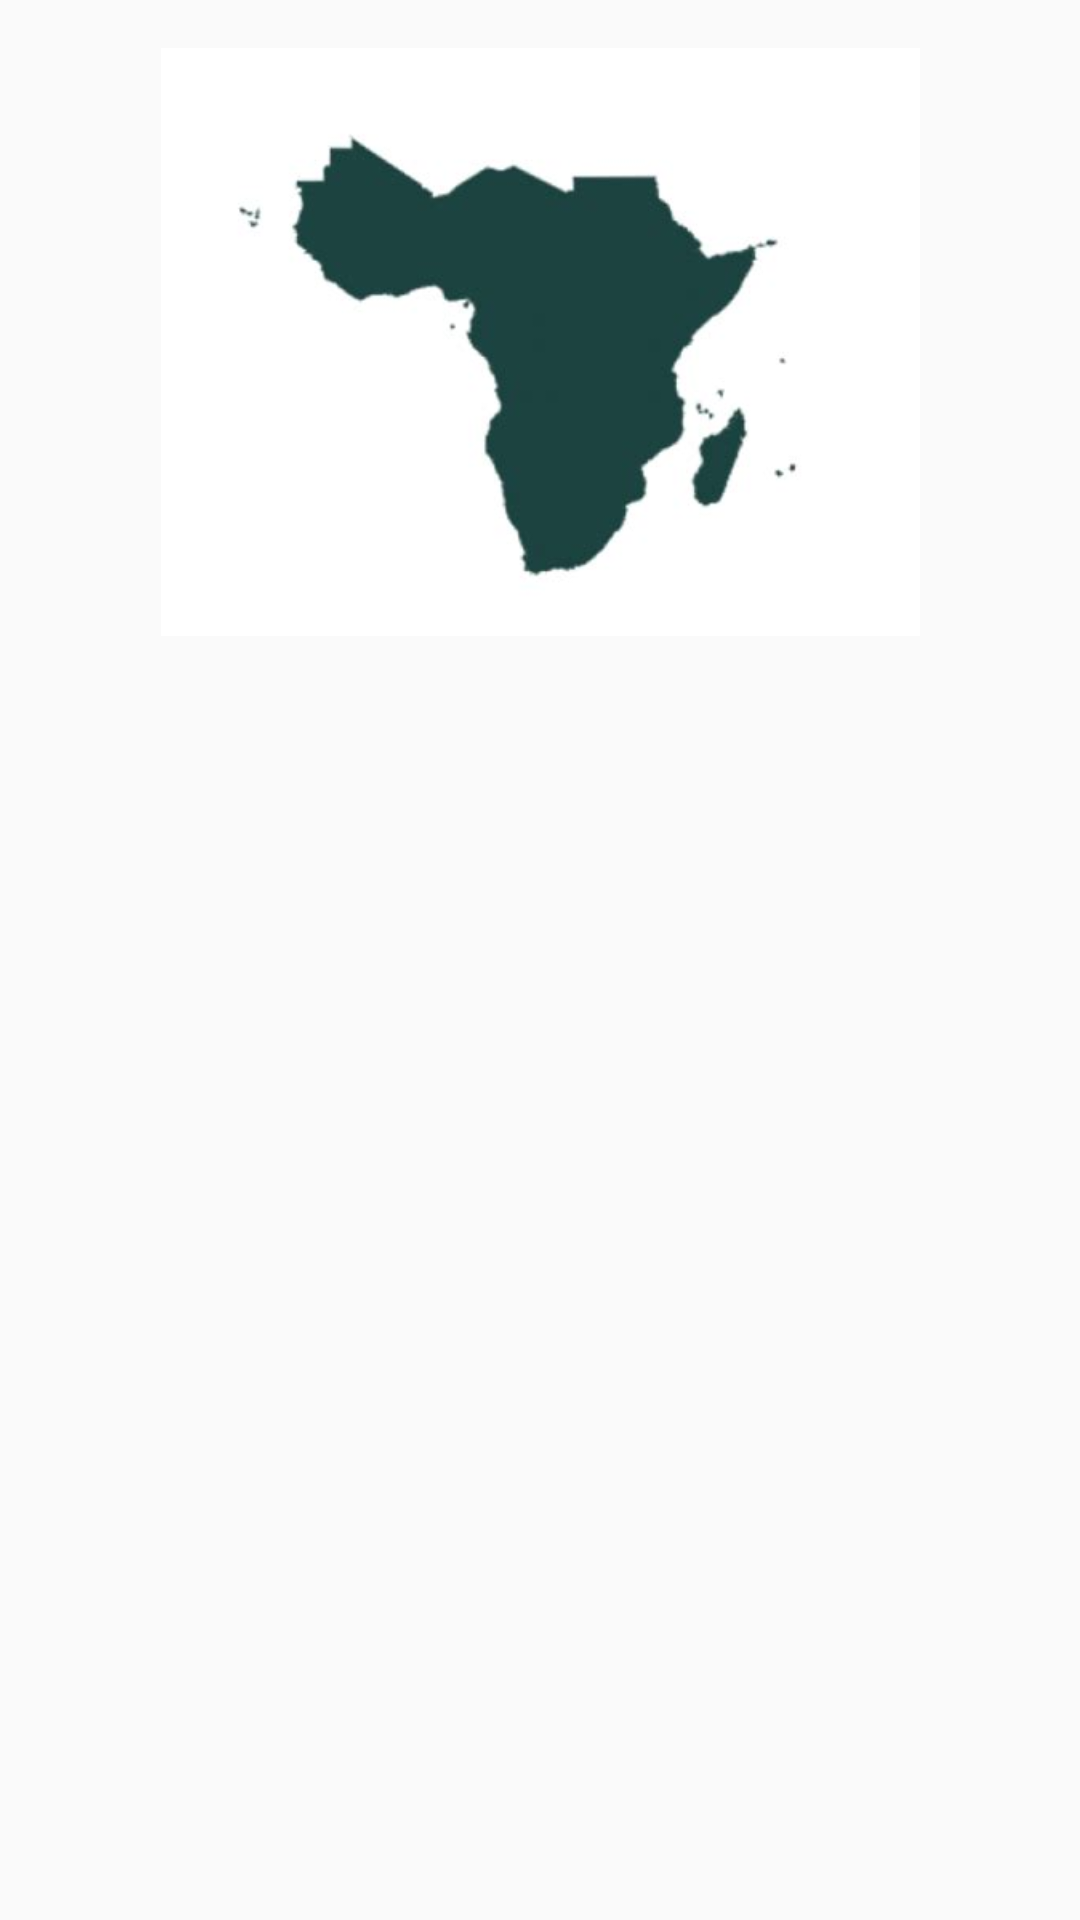

This screen was rendered from an Android layout file. Write that file and the resources it references.
<!-- AndroidManifest.xml: application theme AppTheme -->
<!-- res/layout/fragment_country_list.xml -->
<?xml version="1.0" encoding="utf-8"?>
<androidx.constraintlayout.widget.ConstraintLayout xmlns:android="http://schemas.android.com/apk/res/android"
    xmlns:app="http://schemas.android.com/apk/res-auto"
    xmlns:tools="http://schemas.android.com/tools"
    android:layout_width="match_parent"
    android:layout_height="match_parent">

    <androidx.recyclerview.widget.RecyclerView
        android:id="@+id/regions_recycler_view"
        android:name="com.aad.alc4.team10.animatedweatherapp.ui.main.CountryFragment"
        android:layout_width="match_parent"
        android:layout_height="0dp"
        android:layout_marginTop="8dp"
        app:layoutManager="LinearLayoutManager"
        app:layout_constraintBottom_toBottomOf="parent"
        app:layout_constraintEnd_toEndOf="parent"
        app:layout_constraintHorizontal_bias="0.0"
        app:layout_constraintStart_toStartOf="parent"
        app:layout_constraintTop_toBottomOf="@+id/img_region_photo"
        tools:context=".ui.main.country_screen.CountryFragment"
        tools:listitem="@layout/fragment_country" />

    <ImageView
        android:id="@+id/img_region_photo"
        android:layout_width="253dp"
        android:layout_height="196dp"
        android:layout_marginTop="16dp"
        android:scaleType="centerCrop"
        app:layout_constraintEnd_toEndOf="parent"
        app:layout_constraintStart_toStartOf="parent"
        app:layout_constraintTop_toTopOf="parent"
        app:srcCompat="@drawable/africa" />
</androidx.constraintlayout.widget.ConstraintLayout>
<!-- res/layout/fragment_country.xml (included above) -->
<?xml version="1.0" encoding="utf-8"?>
<androidx.cardview.widget.CardView xmlns:android="http://schemas.android.com/apk/res/android"
    xmlns:app="http://schemas.android.com/apk/res-auto"
    xmlns:tools="http://schemas.android.com/tools"
    android:id="@+id/item_country_card_view"
    android:layout_width="match_parent"
    android:layout_height="wrap_content"
    android:layout_margin="8dp"
    app:cardBackgroundColor="@color/off_white"
    app:cardElevation="8dp"
    android:foreground="?android:attr/selectableItemBackground"
    android:clickable="true"
    android:focusable="true">

    <androidx.constraintlayout.widget.ConstraintLayout
        android:layout_width="match_parent"
        android:layout_height="match_parent"
        android:orientation="vertical">

        <ImageView
            android:id="@+id/country_photo_image_view"
            android:layout_width="0dp"
            android:layout_height="120dp"
            android:scaleType="fitXY"
            android:transitionName="country_photo"
            app:layout_constraintEnd_toEndOf="parent"
            app:layout_constraintHorizontal_bias="0.0"
            app:layout_constraintStart_toStartOf="parent"
            app:layout_constraintTop_toTopOf="parent"
            app:srcCompat="@drawable/earth" />

        <TextView
            android:id="@+id/country_name_text_view"
            android:layout_width="0dp"
            android:layout_height="wrap_content"
            android:layout_marginTop="8dp"
            android:layout_marginBottom="16dp"
            android:gravity="center|center_vertical"
            android:transitionName="country_name"
            android:textAppearance="?attr/textAppearanceListItem"
            android:textColor="@android:color/white"
            app:layout_constraintBottom_toBottomOf="parent"
            app:layout_constraintEnd_toEndOf="parent"
            app:layout_constraintStart_toStartOf="parent"
            app:layout_constraintTop_toBottomOf="@+id/country_photo_image_view"
            tools:text="Country" />
    </androidx.constraintlayout.widget.ConstraintLayout>

</androidx.cardview.widget.CardView>
<!-- resources referenced by this layout -->
<resources>
  <color name="off_white">#f5f5dc</color>
  <!-- drawable africa: jpg bitmap (drawable, 8289 bytes) -->
  <style name="AppTheme" parent="Theme.AppCompat.Light.DarkActionBar">
          
          <item name="colorPrimary">@color/colorPrimary</item>
          <item name="colorPrimaryDark">@color/colorPrimaryDark</item>
          <item name="colorAccent">@color/colorAccent</item>
          <item name="android:fontFamily">@font/ubuntu</item>
      </style>
  <color name="colorPrimary">#3F51B5</color>
  <color name="colorPrimaryDark">#303F9F</color>
  <color name="colorAccent">#448AFF</color>
</resources>
